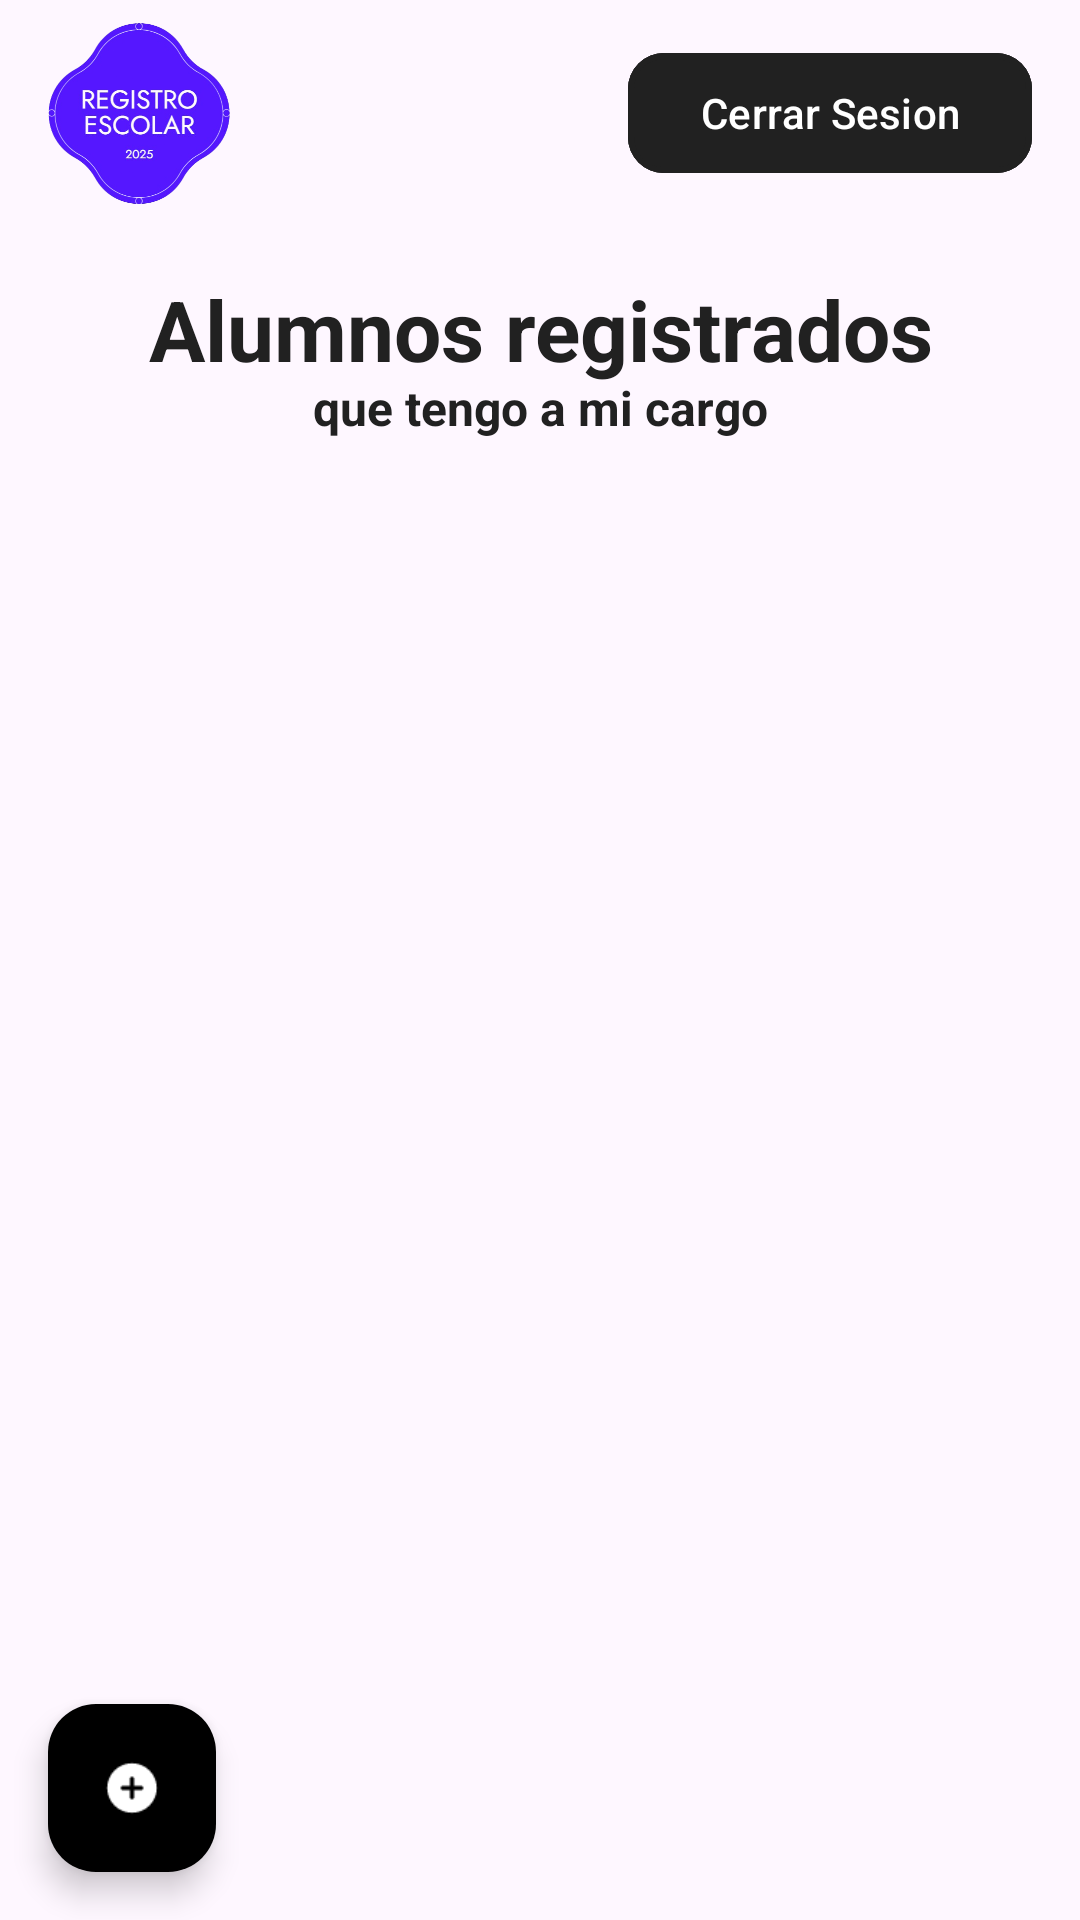

Reconstruct the res/layout file that produces this screen, plus the resources it refers to.
<!-- AndroidManifest.xml: application theme Theme.RegistroEscolar -->
<!-- res/layout/activity_ver_registros.xml -->
<?xml version="1.0" encoding="utf-8"?>
<LinearLayout xmlns:android="http://schemas.android.com/apk/res/android"
    xmlns:app="http://schemas.android.com/apk/res-auto"
    xmlns:tools="http://schemas.android.com/tools"
    android:layout_width="match_parent"
    android:layout_height="match_parent"
    android:id="@+id/main"
    android:orientation="vertical"
    tools:context=".VerRegistrosActivity">

    
    <include
        android:id="@+id/barra_superior"
        layout="@layout/activity_barrasuperior"
        android:layout_width="match_parent"
        android:layout_height="75dp"
        />

    <FrameLayout
        android:layout_width="match_parent"
        android:layout_height="0dp"
        android:layout_weight="1">

    <TextView
        android:layout_width="match_parent"
        android:layout_height="wrap_content"
        android:layout_marginTop="16dp"
        android:text="@string/registros_Pantalla_titulo"
        android:textSize="28sp"
        android:gravity="center"
        android:textColor="?attr/colorOnSurface"
        android:textStyle="bold"
        />

        <TextView
            android:layout_width="match_parent"
            android:layout_height="wrap_content"
            android:layout_marginTop="50dp"
            android:text = "que tengo a mi cargo"
            android:textSize="16sp"
            android:gravity="center"
            android:textColor="?attr/colorOnSurface"
            android:textStyle="bold"
            />
    <LinearLayout
        android:id = "@+id/layout_no_registros"
        android:layout_width="match_parent"
        android:layout_height="wrap_content"
        android:orientation="vertical"
        android:layout_gravity="center"
        android:gravity="center"
        android:padding="8dp"
        android:visibility="gone"
        >

        <ImageView
            android:id="@+id/imageView"
            android:layout_width="298dp"
            android:layout_height="261dp"
            app:srcCompat="@drawable/signsremovedbg" />

        <TextView
            android:layout_width="match_parent"
            android:layout_height="wrap_content"
            android:layout_marginTop="16dp"
            android:text="@string/no_registros_Pantalla_titulo"
            android:textSize="18sp"
            android:gravity="center"
            android:textColor="?attr/colorOnSurface"
            />
    </LinearLayout>
    <ScrollView
        android:layout_width="match_parent"
        android:layout_height="wrap_content"
        android:layout_marginTop="100dp">

        <LinearLayout
            android:id="@+id/llRegistros"
            android:layout_width="match_parent"
            android:layout_height="wrap_content"
            android:orientation="vertical"
            android:padding="8dp">

            

        </LinearLayout>

    </ScrollView>
        <com.google.android.material.floatingactionbutton.FloatingActionButton
            android:id="@+id/agregarregistros"
            android:layout_width="wrap_content"
            android:layout_height="wrap_content"
            android:layout_gravity="bottom|start"
            android:layout_margin="16dp"
            android:backgroundTint="@color/black"
            app:tint="@color/white"
            app:srcCompat="@drawable/add_item" />

    </FrameLayout>

</LinearLayout>
<!-- res/layout/activity_barrasuperior.xml (included above) -->
<?xml version="1.0" encoding="utf-8"?>
<androidx.constraintlayout.widget.ConstraintLayout xmlns:android="http://schemas.android.com/apk/res/android"
    xmlns:app="http://schemas.android.com/apk/res-auto"
    xmlns:tools="http://schemas.android.com/tools"
    android:id="@+id/main"
    android:layout_width="match_parent"
    android:layout_height="75dp"
    tools:context=".BarrasuperiorActivity">

    <ImageView
        android:id="@+id/logo"
        android:layout_width="73dp"
        android:layout_height="73dp"
        android:layout_marginStart="10dp"
        android:src = "@drawable/logo_registro_escolar"
        app:layout_constraintStart_toStartOf="parent"
        app:layout_constraintTop_toTopOf="parent"
        app:layout_constraintBottom_toBottomOf="parent"/>



    <com.google.android.material.button.MaterialButton
        android:id="@+id/btncerrarsesion"
        android:layout_width="wrap_content"
        android:layout_height="wrap_content"
        android:text="@string/cerrarsesion"
        android:textColor="?attr/colorSurface"
        android:backgroundTint="?attr/colorOnSurface"
        app:cornerRadius="12dp"
        app:strokeWidth="2dp"
        app:strokeColor="?attr/colorOnSurface"
        app:layout_constraintEnd_toEndOf="parent"
        app:layout_constraintTop_toTopOf="parent"
        app:layout_constraintBottom_toBottomOf="parent"
        android:layout_marginEnd="16dp"/>

</androidx.constraintlayout.widget.ConstraintLayout>
<!-- resources referenced by this layout -->
<resources>
  <color name="black">#FF000000</color>
  <color name="white">#FFFFFFFF</color>
  <!-- drawable add_item: png bitmap (drawable, 735 bytes) -->
  <!-- drawable logo_registro_escolar: png bitmap (drawable, 119685 bytes) -->
  <!-- drawable signsremovedbg: png bitmap (drawable, 53716 bytes) -->
  <string name="cerrarsesion">Cerrar Sesion</string>
  <string name="no_registros_Pantalla_titulo">No tienes alumnos registrados aún.</string>"
  <string name="registros_Pantalla_titulo">Alumnos registrados</string>
  <style name="Theme.RegistroEscolar" parent="Base.Theme.RegistroEscolar" />
  <style name="Base.Theme.RegistroEscolar" parent="Theme.Material3.DayNight.NoActionBar">
          <item name="colorPrimary">@color/color_acento</item>
          <item name="colorOnPrimary">@color/white</item>
          <item name="colorSurface">@color/white</item>
          <item name="colorOnSurface">@color/color_texto_principal</item>
          <item name="colorSecondary">@color/color_primario</item>
      </style>
  <color name="color_acento">#7C4DFF</color>
  <color name="color_texto_principal">#212121</color>
  <color name="color_primario">#3F51B5</color>
</resources>
